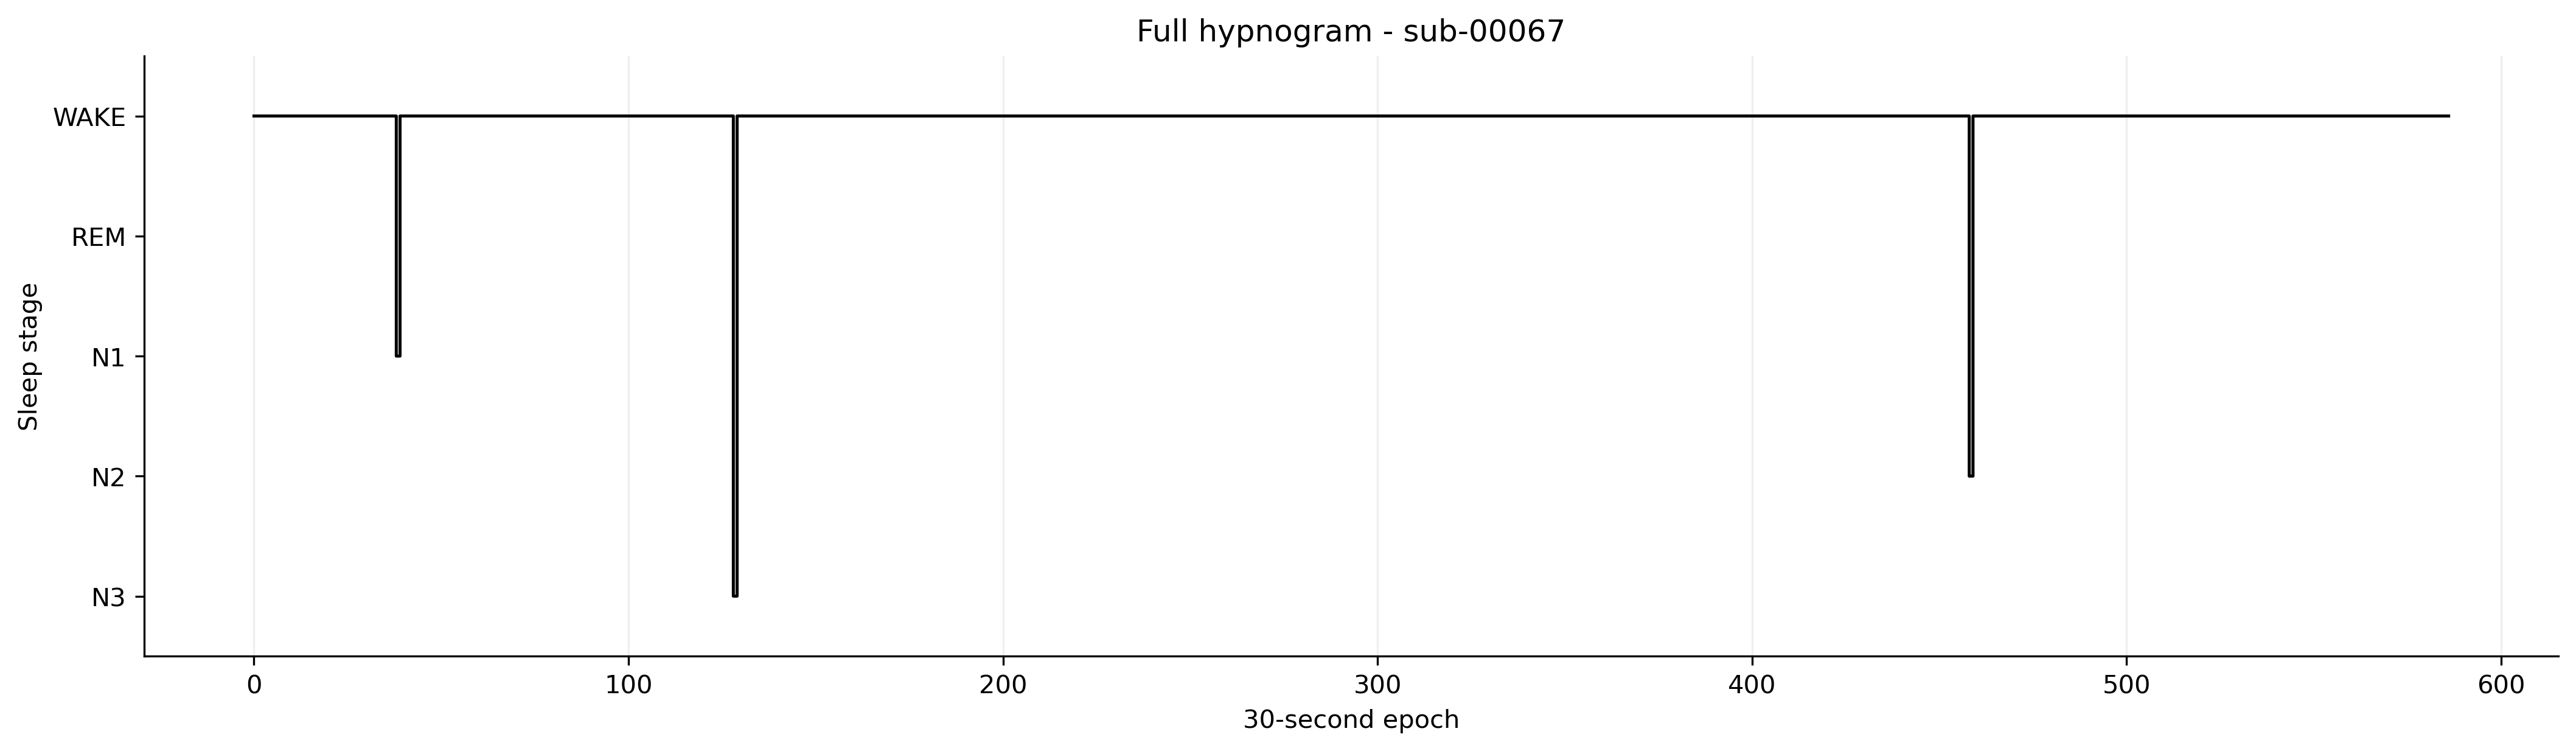

Source data for this figure (header and first rows):
PatientEpoch, Epoch, Subject, Session, Recording, RecordingEpoch, Time, Stage
0, 0, sub-00067, ses-1, sub-00067_ses-1_task-sleep_acq-20161011T…, 0, 2016-10-11 22:53:29.166006+00:00, WAKE
1, 1, sub-00067, ses-1, sub-00067_ses-1_task-sleep_acq-20161011T…, 1, 2016-10-11 22:53:59.166006+00:00, WAKE
2, 2, sub-00067, ses-1, sub-00067_ses-1_task-sleep_acq-20161011T…, 2, 2016-10-11 22:54:29.166006+00:00, WAKE
3, 3, sub-00067, ses-1, sub-00067_ses-1_task-sleep_acq-20161011T…, 3, 2016-10-11 22:54:59.166006+00:00, WAKE
4, 4, sub-00067, ses-1, sub-00067_ses-1_task-sleep_acq-20161011T…, 4, 2016-10-11 22:55:29.166006+00:00, WAKE
5, 5, sub-00067, ses-1, sub-00067_ses-1_task-sleep_acq-20161011T…, 5, 2016-10-11 22:55:59.166006+00:00, WAKE
6, 6, sub-00067, ses-1, sub-00067_ses-1_task-sleep_acq-20161011T…, 6, 2016-10-11 22:56:29.166006+00:00, WAKE
7, 7, sub-00067, ses-1, sub-00067_ses-1_task-sleep_acq-20161011T…, 7, 2016-10-11 22:56:59.166006+00:00, WAKE
8, 8, sub-00067, ses-1, sub-00067_ses-1_task-sleep_acq-20161011T…, 8, 2016-10-11 22:57:29.166006+00:00, WAKE
9, 9, sub-00067, ses-1, sub-00067_ses-1_task-sleep_acq-20161011T…, 9, 2016-10-11 22:57:59.166006+00:00, WAKE
10, 10, sub-00067, ses-1, sub-00067_ses-1_task-sleep_acq-20161011T…, 10, 2016-10-11 22:58:29.166006+00:00, WAKE
11, 11, sub-00067, ses-1, sub-00067_ses-1_task-sleep_acq-20161011T…, 11, 2016-10-11 22:58:59.166006+00:00, WAKE
12, 12, sub-00067, ses-1, sub-00067_ses-1_task-sleep_acq-20161011T…, 12, 2016-10-11 22:59:29.166006+00:00, WAKE
13, 13, sub-00067, ses-1, sub-00067_ses-1_task-sleep_acq-20161011T…, 13, 2016-10-11 22:59:59.166006+00:00, WAKE
14, 14, sub-00067, ses-1, sub-00067_ses-1_task-sleep_acq-20161011T…, 14, 2016-10-11 23:00:29.166006+00:00, WAKE
15, 15, sub-00067, ses-1, sub-00067_ses-1_task-sleep_acq-20161011T…, 15, 2016-10-11 23:00:59.166006+00:00, WAKE
16, 16, sub-00067, ses-1, sub-00067_ses-1_task-sleep_acq-20161011T…, 16, 2016-10-11 23:01:29.166006+00:00, WAKE
17, 17, sub-00067, ses-1, sub-00067_ses-1_task-sleep_acq-20161011T…, 17, 2016-10-11 23:01:59.166006+00:00, WAKE
18, 18, sub-00067, ses-1, sub-00067_ses-1_task-sleep_acq-20161011T…, 18, 2016-10-11 23:02:29.166006+00:00, WAKE
19, 19, sub-00067, ses-1, sub-00067_ses-1_task-sleep_acq-20161011T…, 19, 2016-10-11 23:02:59.166006+00:00, WAKE
20, 20, sub-00067, ses-1, sub-00067_ses-1_task-sleep_acq-20161011T…, 20, 2016-10-11 23:03:29.166006+00:00, WAKE
21, 21, sub-00067, ses-1, sub-00067_ses-1_task-sleep_acq-20161011T…, 21, 2016-10-11 23:03:59.166006+00:00, WAKE
22, 22, sub-00067, ses-1, sub-00067_ses-1_task-sleep_acq-20161011T…, 22, 2016-10-11 23:04:29.166006+00:00, WAKE
23, 23, sub-00067, ses-1, sub-00067_ses-1_task-sleep_acq-20161011T…, 23, 2016-10-11 23:04:59.166006+00:00, WAKE
24, 24, sub-00067, ses-1, sub-00067_ses-1_task-sleep_acq-20161011T…, 24, 2016-10-11 23:05:29.166006+00:00, WAKE
25, 25, sub-00067, ses-1, sub-00067_ses-1_task-sleep_acq-20161011T…, 25, 2016-10-11 23:05:59.166006+00:00, WAKE
26, 26, sub-00067, ses-1, sub-00067_ses-1_task-sleep_acq-20161011T…, 26, 2016-10-11 23:06:29.166006+00:00, WAKE
27, 27, sub-00067, ses-1, sub-00067_ses-1_task-sleep_acq-20161011T…, 27, 2016-10-11 23:06:59.166006+00:00, WAKE
28, 28, sub-00067, ses-1, sub-00067_ses-1_task-sleep_acq-20161011T…, 28, 2016-10-11 23:07:29.166006+00:00, WAKE
29, 29, sub-00067, ses-1, sub-00067_ses-1_task-sleep_acq-20161011T…, 29, 2016-10-11 23:07:59.166006+00:00, WAKE
30, 30, sub-00067, ses-1, sub-00067_ses-1_task-sleep_acq-20161011T…, 30, 2016-10-11 23:08:29.166006+00:00, WAKE
31, 31, sub-00067, ses-1, sub-00067_ses-1_task-sleep_acq-20161011T…, 31, 2016-10-11 23:08:59.166006+00:00, WAKE
32, 0, sub-00067, ses-1, sub-00067_ses-1_task-sleep_acq-20161011T…, 0, 2016-10-11 23:11:19.843564+00:00, WAKE
33, 1, sub-00067, ses-1, sub-00067_ses-1_task-sleep_acq-20161011T…, 1, 2016-10-11 23:11:49.843564+00:00, WAKE
34, 2, sub-00067, ses-1, sub-00067_ses-1_task-sleep_acq-20161011T…, 2, 2016-10-11 23:12:19.843564+00:00, WAKE
35, 3, sub-00067, ses-1, sub-00067_ses-1_task-sleep_acq-20161011T…, 3, 2016-10-11 23:12:49.843564+00:00, WAKE
36, 4, sub-00067, ses-1, sub-00067_ses-1_task-sleep_acq-20161011T…, 4, 2016-10-11 23:13:19.843564+00:00, WAKE
37, 5, sub-00067, ses-1, sub-00067_ses-1_task-sleep_acq-20161011T…, 5, 2016-10-11 23:13:49.843564+00:00, WAKE
38, 6, sub-00067, ses-1, sub-00067_ses-1_task-sleep_acq-20161011T…, 6, 2016-10-11 23:14:19.843564+00:00, N1
39, 7, sub-00067, ses-1, sub-00067_ses-1_task-sleep_acq-20161011T…, 7, 2016-10-11 23:14:49.843564+00:00, WAKE
40, 8, sub-00067, ses-1, sub-00067_ses-1_task-sleep_acq-20161011T…, 8, 2016-10-11 23:15:19.843564+00:00, WAKE
41, 9, sub-00067, ses-1, sub-00067_ses-1_task-sleep_acq-20161011T…, 9, 2016-10-11 23:15:49.843564+00:00, WAKE
42, 10, sub-00067, ses-1, sub-00067_ses-1_task-sleep_acq-20161011T…, 10, 2016-10-11 23:16:19.843564+00:00, WAKE
43, 11, sub-00067, ses-1, sub-00067_ses-1_task-sleep_acq-20161011T…, 11, 2016-10-11 23:16:49.843564+00:00, WAKE
44, 12, sub-00067, ses-1, sub-00067_ses-1_task-sleep_acq-20161011T…, 12, 2016-10-11 23:17:19.843564+00:00, WAKE
45, 13, sub-00067, ses-1, sub-00067_ses-1_task-sleep_acq-20161011T…, 13, 2016-10-11 23:17:49.843564+00:00, WAKE
46, 14, sub-00067, ses-1, sub-00067_ses-1_task-sleep_acq-20161011T…, 14, 2016-10-11 23:18:19.843564+00:00, WAKE
47, 15, sub-00067, ses-1, sub-00067_ses-1_task-sleep_acq-20161011T…, 15, 2016-10-11 23:18:49.843564+00:00, WAKE
48, 16, sub-00067, ses-1, sub-00067_ses-1_task-sleep_acq-20161011T…, 16, 2016-10-11 23:19:19.843564+00:00, WAKE
49, 17, sub-00067, ses-1, sub-00067_ses-1_task-sleep_acq-20161011T…, 17, 2016-10-11 23:19:49.843564+00:00, WAKE
50, 18, sub-00067, ses-1, sub-00067_ses-1_task-sleep_acq-20161011T…, 18, 2016-10-11 23:20:19.843564+00:00, WAKE
51, 19, sub-00067, ses-1, sub-00067_ses-1_task-sleep_acq-20161011T…, 19, 2016-10-11 23:20:49.843564+00:00, WAKE
52, 20, sub-00067, ses-1, sub-00067_ses-1_task-sleep_acq-20161011T…, 20, 2016-10-11 23:21:19.843564+00:00, WAKE
53, 21, sub-00067, ses-1, sub-00067_ses-1_task-sleep_acq-20161011T…, 21, 2016-10-11 23:21:49.843564+00:00, WAKE
54, 22, sub-00067, ses-1, sub-00067_ses-1_task-sleep_acq-20161011T…, 22, 2016-10-11 23:22:19.843564+00:00, WAKE
55, 23, sub-00067, ses-1, sub-00067_ses-1_task-sleep_acq-20161011T…, 23, 2016-10-11 23:22:49.843564+00:00, WAKE
56, 24, sub-00067, ses-1, sub-00067_ses-1_task-sleep_acq-20161011T…, 24, 2016-10-11 23:23:19.843564+00:00, WAKE
57, 25, sub-00067, ses-1, sub-00067_ses-1_task-sleep_acq-20161011T…, 25, 2016-10-11 23:23:49.843564+00:00, WAKE
58, 26, sub-00067, ses-1, sub-00067_ses-1_task-sleep_acq-20161011T…, 26, 2016-10-11 23:24:19.843564+00:00, WAKE
59, 27, sub-00067, ses-1, sub-00067_ses-1_task-sleep_acq-20161011T…, 27, 2016-10-11 23:24:49.843564+00:00, WAKE
... 527 more rows
